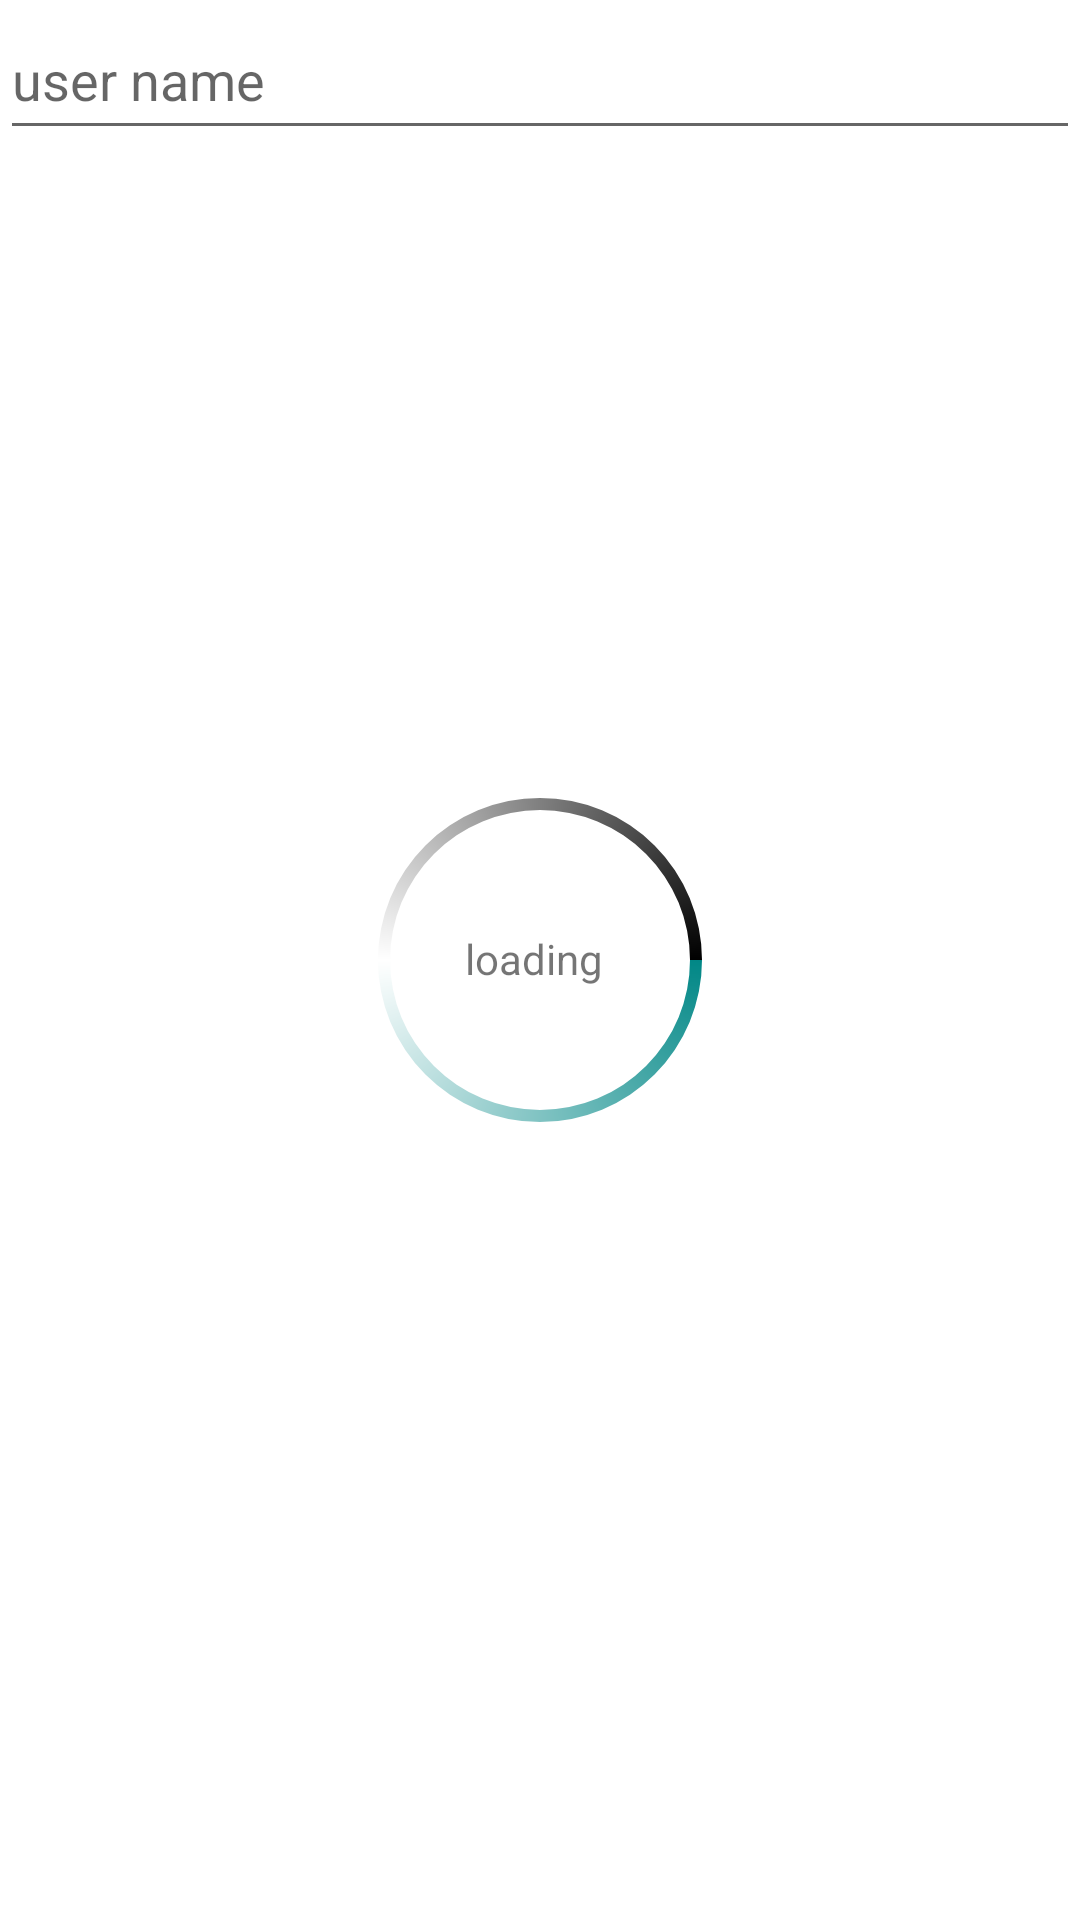

Write the Android layout XML for this screen, with the resource values it uses.
<!-- AndroidManifest.xml: application theme Theme.Project_39 -->
<!-- res/layout/activity_main.xml -->
<?xml version="1.0" encoding="utf-8"?>
<FrameLayout android:layout_width="match_parent"
    android:layout_height="match_parent"
        android:gravity="center"
    xmlns:android="http://schemas.android.com/apk/res/android">

        <ProgressBar
            android:padding="10dp"
            android:layout_width="300dp"
                android:layout_gravity="center"
            android:indeterminateDrawable="@drawable/bg_loading_drawable"
            android:layout_height="300dp"/>
        <TextView
            android:layout_width="50dp"
            android:layout_gravity="center"
            android:text="loading"
            android:layout_height="20dp"/>
        <EditText
            android:layout_width="match_parent"
            android:hint="user name"
            android:layout_height="50dp"/>
</FrameLayout>
<!-- resources referenced by this layout -->
<resources>
  <!-- drawable bg_loading_drawable (drawable) -->
  <?xml version="1.0" encoding="utf-8"?>
  <rotate xmlns:android="http://schemas.android.com/apk/res/android"
      android:pivotY="50%"
      android:fromDegrees="0"
      android:toDegrees="360"
      android:drawable="@drawable/drawable_ver3"
      android:pivotX="50%">
  
  </rotate>
  <style name="Theme.Project_39" parent="Theme.MaterialComponents.DayNight.DarkActionBar">
          
          <item name="colorPrimary">@color/purple_500</item>
          <item name="colorPrimaryVariant">@color/purple_700</item>
          <item name="colorOnPrimary">@color/white</item>
          
          <item name="colorSecondary">@color/teal_200</item>
          <item name="colorSecondaryVariant">@color/teal_700</item>
          <item name="colorOnSecondary">@color/black</item>
          
          <item name="android:statusBarColor" tools:targetApi="l">?attr/colorPrimaryVariant</item>
          
      </style>
  <!-- drawable drawable_ver3 (drawable) -->
  <?xml version="1.0" encoding="utf-8"?>
      <shape xmlns:android="http://schemas.android.com/apk/res/android"
          android:useLevel="false"
      android:thickness="4dp"
      android:innerRadius="50dp"
          android:shape="ring">
          <corners android:radius="20dp" />
  
          <size
              android:width="100dp"
  
              android:height="100dp" />
          them vao ở ver 2, dùng type loại, có 3 kiểu linear , sweep , radial
          - dùng thuộc tính radial hình cấu chúc trong gradient sẽ bo tròn ở tâm và tỏa
          ra ở vòng ngoài =>> thuộc tính đi kèm của radial thường là
          gradientRadius
          - sweep, hình xoắn ốc trong gradient tạo 1 màu xoay xoắn ốc
          <gradient
              android:angle="45"
              android:centerColor="@color/white"
              android:endColor="@color/black"
              android:gradientRadius="100dp"
              android:startColor="@color/teal_700"
              android:type="sweep" />
      </shape>
  <color name="purple_500">#FF6200EE</color>
  <color name="purple_700">#FF3700B3</color>
  <color name="white">#FFFFFFFF</color>
  <color name="teal_200">#FF03DAC5</color>
  <color name="teal_700">#FF018786</color>
  <color name="black">#FF000000</color>
</resources>
